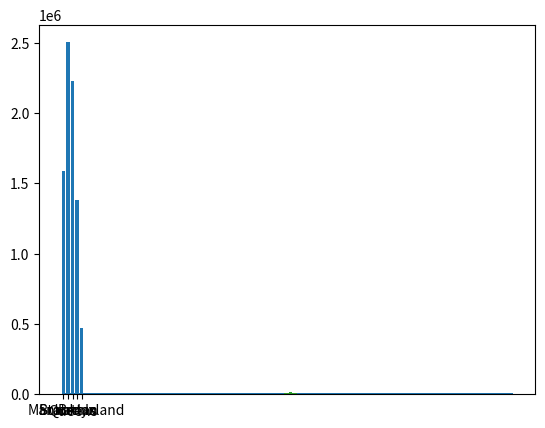

Python code for this plot:
import matplotlib.pyplot as plt
import random
pops_2010 = [1585873,2504700,2230722,1385108,468730]
labels = ['Manhattan', 'Brooklyn', 'Queens', 'Bronx', 'Staten Island']

plt.bar(labels, pops_2010)
plt.show()

def createalist(n, limit):
    g = []
    while len(g) < n:
        g += [(random.randrange(limit))]
    return g

randrangelist = createalist(100000,100)

plt.hist(randrangelist, 10)
plt.show()

plt.hist(randrangelist, 50)
plt.show()

def createanotherlist(n, mean):
    g = []
    while len(g) < n:
        g += [random.normalvariate(mean, 1)]
    return g

randomvariatelist = createanotherlist(100000,50)

plt.hist(randomvariatelist, 25)
plt.show()

plt.hist(randomvariatelist, 100)
plt.show()

